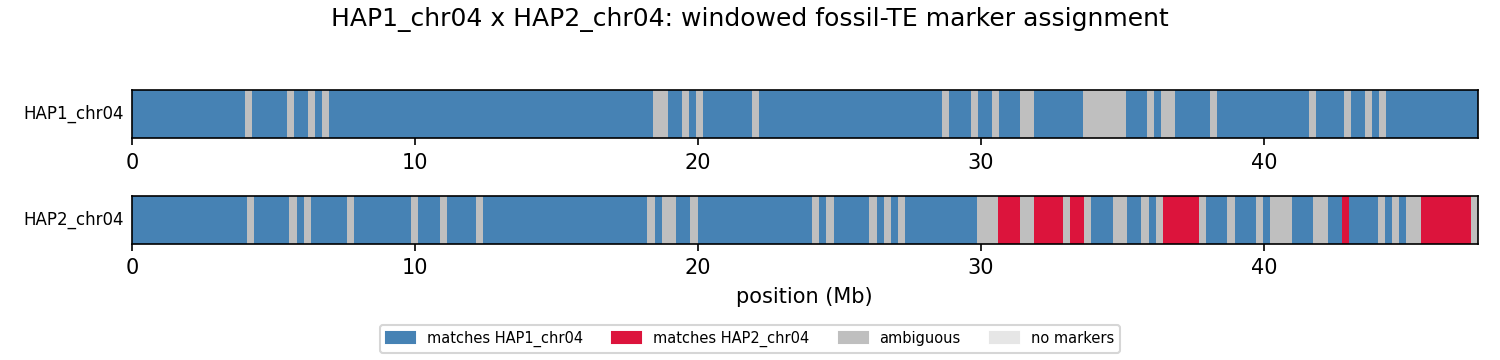

The data file committed next to this chart (first rows):
unit	win_start	win_end	a_hits	b_hits	a_frac	b_frac	assigned
HAP1_chr04	1	250000	658	247	0.1524	0.0434	a
HAP1_chr04	250001	500000	548	145	0.1269	0.0255	a
HAP1_chr04	500001	750000	669	237	0.1550	0.0416	a
HAP1_chr04	750001	1000000	542	183	0.1256	0.0321	a
HAP1_chr04	1000001	1250000	554	183	0.1283	0.0321	a
HAP1_chr04	1250001	1500000	489	181	0.1133	0.0318	a
HAP1_chr04	1500001	1750000	650	175	0.1506	0.0307	a
HAP1_chr04	1750001	2000000	439	145	0.1017	0.0255	a
HAP1_chr04	2000001	2250000	555	222	0.1286	0.0390	a
HAP1_chr04	2250001	2500000	648	251	0.1501	0.0441	a
HAP1_chr04	2500001	2750000	691	234	0.1601	0.0411	a
HAP1_chr04	2750001	3000000	624	200	0.1445	0.0351	a
HAP1_chr04	3000001	3250000	638	263	0.1478	0.0462	a
HAP1_chr04	3250001	3500000	669	233	0.1550	0.0409	a
HAP1_chr04	3500001	3750000	667	226	0.1545	0.0397	a
HAP1_chr04	3750001	4000000	630	203	0.1459	0.0357	a
HAP1_chr04	4000001	4250000	580	305	0.1344	0.0536	ambiguous
HAP1_chr04	4250001	4500000	697	236	0.1615	0.0415	a
HAP1_chr04	4500001	4750000	756	234	0.1751	0.0411	a
HAP1_chr04	4750001	5000000	525	199	0.1216	0.0350	a
HAP1_chr04	5000001	5250000	570	231	0.1320	0.0406	a
HAP1_chr04	5250001	5500000	589	232	0.1364	0.0408	a
HAP1_chr04	5500001	5750000	605	318	0.1401	0.0559	ambiguous
HAP1_chr04	5750001	6000000	579	227	0.1341	0.0399	a
HAP1_chr04	6000001	6250000	651	250	0.1508	0.0439	a
HAP1_chr04	6250001	6500000	713	381	0.1652	0.0669	ambiguous
HAP1_chr04	6500001	6750000	758	227	0.1756	0.0399	a
HAP1_chr04	6750001	7000000	646	329	0.1496	0.0578	ambiguous
HAP1_chr04	7000001	7250000	594	248	0.1376	0.0436	a
HAP1_chr04	7250001	7500000	607	238	0.1406	0.0418	a
HAP1_chr04	7500001	7750000	705	219	0.1633	0.0385	a
HAP1_chr04	7750001	8000000	627	293	0.1452	0.0515	a
HAP1_chr04	8000001	8250000	790	229	0.1830	0.0402	a
HAP1_chr04	8250001	8500000	617	280	0.1429	0.0492	a
HAP1_chr04	8500001	8750000	612	243	0.1418	0.0427	a
HAP1_chr04	8750001	9000000	585	276	0.1355	0.0485	a
HAP1_chr04	9000001	9250000	687	257	0.1591	0.0451	a
HAP1_chr04	9250001	9500000	773	259	0.1791	0.0455	a
HAP1_chr04	9500001	9750000	446	201	0.1033	0.0353	a
HAP1_chr04	9750001	10000000	613	251	0.1420	0.0441	a
HAP1_chr04	10000001	10250000	598	226	0.1385	0.0397	a
HAP1_chr04	10250001	10500000	608	266	0.1408	0.0467	a
HAP1_chr04	10500001	10750000	610	280	0.1413	0.0492	a
HAP1_chr04	10750001	11000000	706	249	0.1635	0.0437	a
HAP1_chr04	11000001	11250000	671	266	0.1554	0.0467	a
HAP1_chr04	11250001	11500000	648	240	0.1501	0.0422	a
HAP1_chr04	11500001	11750000	650	228	0.1506	0.0400	a
HAP1_chr04	11750001	12000000	620	227	0.1436	0.0399	a
HAP1_chr04	12000001	12250000	651	266	0.1508	0.0467	a
HAP1_chr04	12250001	12500000	493	232	0.1142	0.0408	a
HAP1_chr04	12500001	12750000	715	289	0.1656	0.0508	a
HAP1_chr04	12750001	13000000	678	257	0.1571	0.0451	a
HAP1_chr04	13000001	13250000	740	287	0.1714	0.0504	a
HAP1_chr04	13250001	13500000	640	224	0.1483	0.0393	a
HAP1_chr04	13500001	13750000	603	219	0.1397	0.0385	a
HAP1_chr04	13750001	14000000	520	213	0.1205	0.0374	a
HAP1_chr04	14000001	14250000	698	208	0.1617	0.0365	a
HAP1_chr04	14250001	14500000	676	254	0.1566	0.0446	a
HAP1_chr04	14500001	14750000	581	245	0.1346	0.0430	a
HAP1_chr04	14750001	15000000	598	248	0.1385	0.0436	a
... 319 more rows
